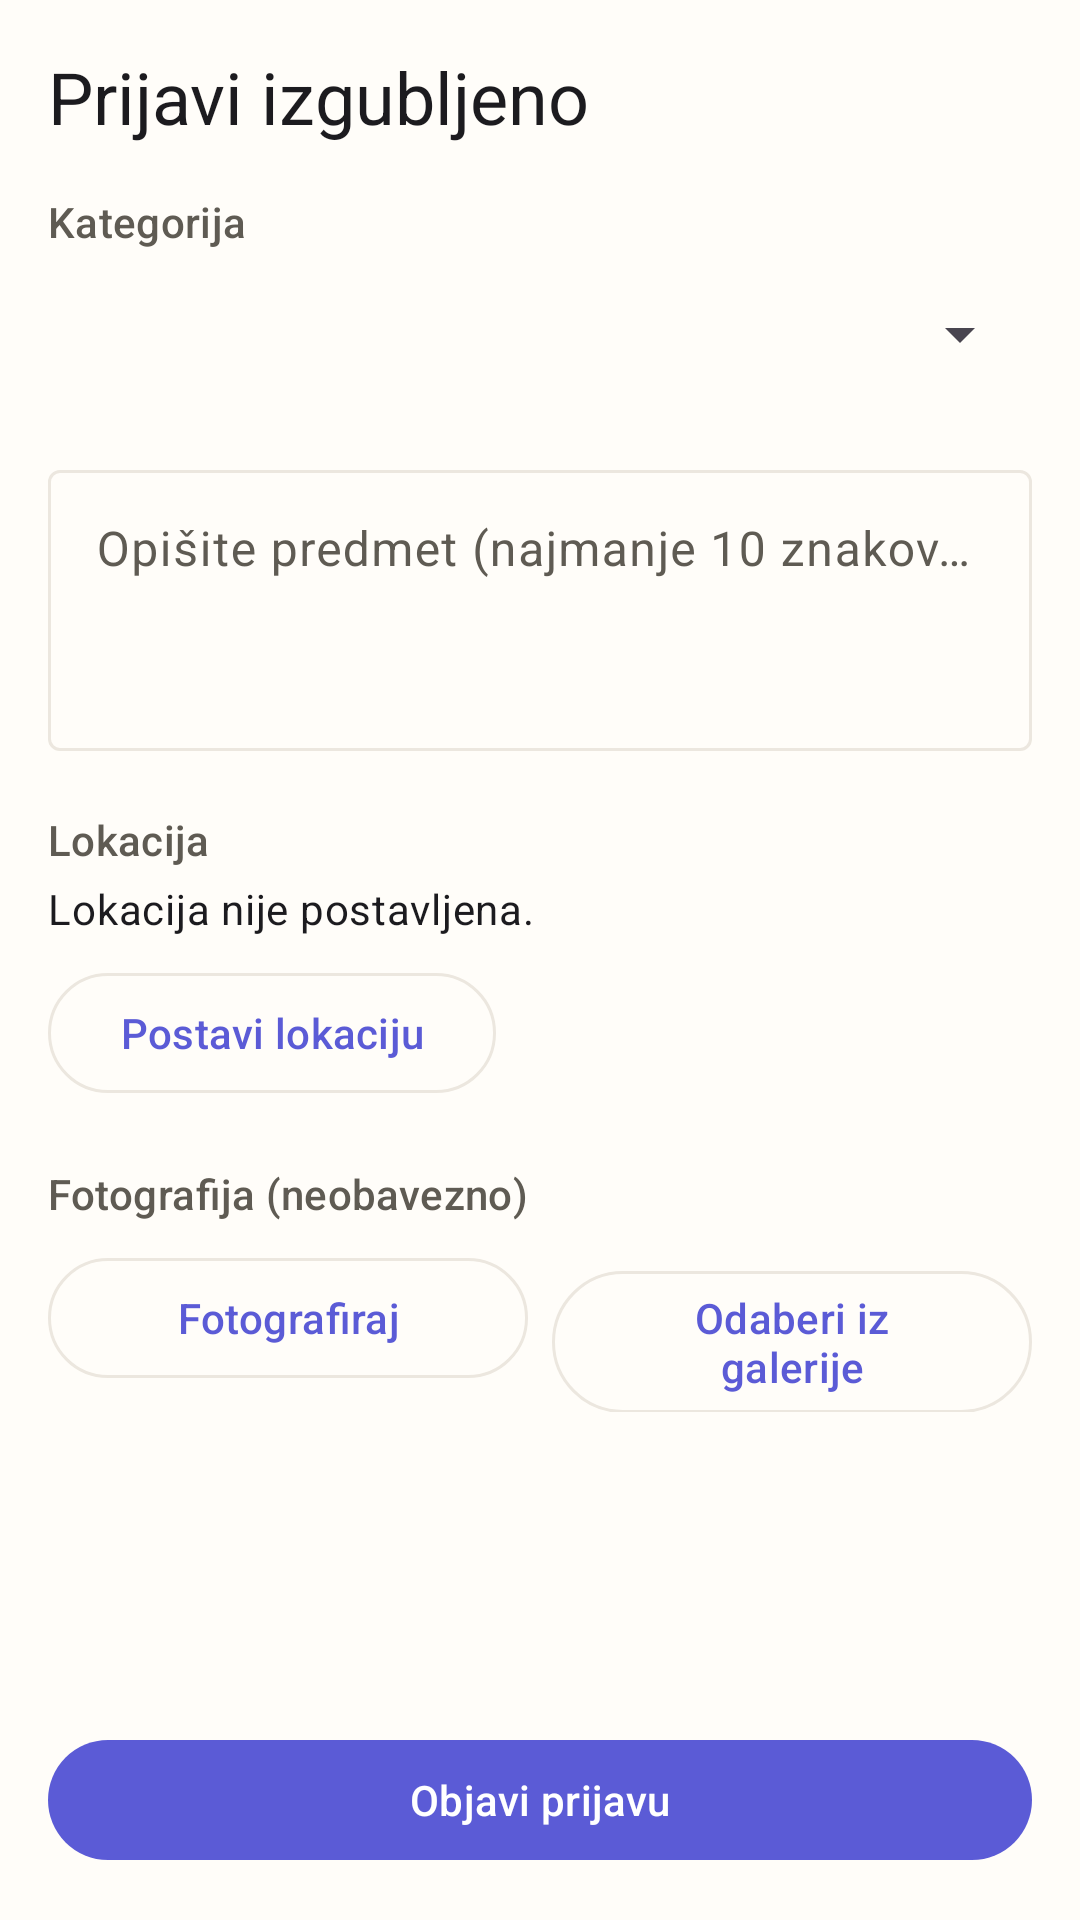

Produce the Android XML layout that renders to this screen, including the resource entries it uses.
<!-- AndroidManifest.xml: application theme Theme.LostAndFound -->
<!-- res/layout/activity_create_report.xml -->
<?xml version="1.0" encoding="utf-8"?>
<ScrollView xmlns:android="http://schemas.android.com/apk/res/android"
    xmlns:app="http://schemas.android.com/apk/res-auto"
    xmlns:tools="http://schemas.android.com/tools"
    android:layout_width="match_parent"
    android:layout_height="match_parent"
    android:background="?android:attr/colorBackground"
    android:fillViewport="true">

    <LinearLayout
        android:layout_width="match_parent"
        android:layout_height="wrap_content"
        android:orientation="vertical"
        android:padding="16dp">

        <TextView
            android:id="@+id/screenTitle"
            android:layout_width="wrap_content"
            android:layout_height="wrap_content"
            android:layout_marginBottom="16dp"
            android:accessibilityHeading="true"
            android:text="@string/prijava_izgubljeno_naslov"
            tools:targetApi="28"
            android:textAppearance="?attr/textAppearanceHeadlineSmall"
            android:textColor="@color/ink_primary" />

        <TextView
            android:layout_width="wrap_content"
            android:layout_height="wrap_content"
            android:text="@string/prijava_kategorija"
            android:textAppearance="?attr/textAppearanceLabelLarge"
            android:textColor="@color/ink_secondary" />

        <Spinner
            android:id="@+id/categorySpinner"
            android:layout_width="match_parent"
            android:layout_height="wrap_content"
            android:layout_marginTop="4dp"
            android:minHeight="48dp" />

        <TextView
            android:id="@+id/categoryError"
            android:layout_width="match_parent"
            android:layout_height="wrap_content"
            android:accessibilityLiveRegion="polite"
            android:textAppearance="?attr/textAppearanceBodySmall"
            android:textColor="?attr/colorError"
            android:visibility="gone"
            tools:text="@string/prijava_kategorija_obavezna"
            tools:visibility="visible" />

        <com.google.android.material.textfield.TextInputLayout
            android:id="@+id/descriptionLayout"
            style="@style/Widget.Material3.TextInputLayout.OutlinedBox"
            android:layout_width="match_parent"
            android:layout_height="wrap_content"
            android:layout_marginTop="16dp"
            android:hint="@string/prijava_opis_hint">

            <com.google.android.material.textfield.TextInputEditText
                android:id="@+id/descriptionInput"
                android:layout_width="match_parent"
                android:layout_height="wrap_content"
                android:gravity="top"
                android:inputType="textMultiLine"
                android:minLines="3" />

        </com.google.android.material.textfield.TextInputLayout>

        <TextView
            android:layout_width="wrap_content"
            android:layout_height="wrap_content"
            android:layout_marginTop="20dp"
            android:text="@string/prijava_lokacija_naslov"
            android:textAppearance="?attr/textAppearanceLabelLarge"
            android:textColor="@color/ink_secondary" />

        <TextView
            android:id="@+id/locationSummary"
            android:layout_width="match_parent"
            android:layout_height="wrap_content"
            android:layout_marginTop="4dp"
            android:text="@string/prijava_lokacija_nije_postavljena"
            android:textAppearance="?attr/textAppearanceBodyMedium"
            android:textColor="@color/ink_primary" />

        <com.google.android.material.button.MaterialButton
            android:id="@+id/setLocationButton"
            style="@style/Widget.Material3.Button.OutlinedButton"
            android:layout_width="wrap_content"
            android:layout_height="wrap_content"
            android:layout_marginTop="8dp"
            android:minHeight="48dp"
            android:text="@string/prijava_postavi_lokaciju" />

        <TextView
            android:id="@+id/locationError"
            android:layout_width="match_parent"
            android:layout_height="wrap_content"
            android:layout_marginTop="4dp"
            android:accessibilityLiveRegion="polite"
            android:textAppearance="?attr/textAppearanceBodySmall"
            android:textColor="?attr/colorError"
            android:visibility="gone"
            tools:text="@string/prijava_lokacija_obavezna"
            tools:visibility="visible" />

        <TextView
            android:id="@+id/photoTitle"
            android:layout_width="wrap_content"
            android:layout_height="wrap_content"
            android:layout_marginTop="20dp"
            android:text="@string/prijava_fotografija_naslov"
            android:textAppearance="?attr/textAppearanceLabelLarge"
            android:textColor="@color/ink_secondary" />

        <ImageView
            android:id="@+id/photoThumbnail"
            android:layout_width="120dp"
            android:layout_height="120dp"
            android:layout_marginTop="8dp"
            android:background="@color/surface"
            android:contentDescription="@string/prijava_fotografija_opis"
            android:scaleType="centerCrop"
            android:visibility="gone"
            tools:visibility="visible" />

        <LinearLayout
            android:id="@+id/photoAttachButtons"
            android:layout_width="match_parent"
            android:layout_height="wrap_content"
            android:layout_marginTop="8dp"
            android:orientation="horizontal">

            <com.google.android.material.button.MaterialButton
                android:id="@+id/takePhotoButton"
                style="@style/Widget.Material3.Button.OutlinedButton"
                android:layout_width="0dp"
                android:layout_height="wrap_content"
                android:layout_marginEnd="8dp"
                android:layout_weight="1"
                android:minHeight="48dp"
                android:text="@string/prijava_fotografiraj" />

            <com.google.android.material.button.MaterialButton
                android:id="@+id/pickPhotoButton"
                style="@style/Widget.Material3.Button.OutlinedButton"
                android:layout_width="0dp"
                android:layout_height="wrap_content"
                android:layout_weight="1"
                android:minHeight="48dp"
                android:text="@string/prijava_odaberi_iz_galerije" />

        </LinearLayout>

        <LinearLayout
            android:id="@+id/photoAttachedButtons"
            android:layout_width="match_parent"
            android:layout_height="wrap_content"
            android:layout_marginTop="8dp"
            android:orientation="horizontal"
            android:visibility="gone"
            tools:visibility="visible">

            <com.google.android.material.button.MaterialButton
                android:id="@+id/removePhotoButton"
                style="@style/Widget.Material3.Button.TextButton"
                android:layout_width="0dp"
                android:layout_height="wrap_content"
                android:layout_marginEnd="8dp"
                android:layout_weight="1"
                android:minHeight="48dp"
                android:text="@string/prijava_ukloni" />

            <com.google.android.material.button.MaterialButton
                android:id="@+id/changePhotoButton"
                style="@style/Widget.Material3.Button.TextButton"
                android:layout_width="0dp"
                android:layout_height="wrap_content"
                android:layout_weight="1"
                android:minHeight="48dp"
                android:text="@string/prijava_promijeni" />

        </LinearLayout>

        <TextView
            android:id="@+id/photoError"
            android:layout_width="match_parent"
            android:layout_height="wrap_content"
            android:layout_marginTop="4dp"
            android:accessibilityLiveRegion="polite"
            android:textAppearance="?attr/textAppearanceBodySmall"
            android:textColor="?attr/colorError"
            android:visibility="gone"
            tools:text="@string/prijava_fotografija_obavezna"
            tools:visibility="visible" />

        <Space
            android:layout_width="match_parent"
            android:layout_height="0dp"
            android:layout_weight="1" />

        <com.google.android.material.progressindicator.CircularProgressIndicator
            android:id="@+id/progress"
            android:layout_width="wrap_content"
            android:layout_height="wrap_content"
            android:layout_gravity="center_horizontal"
            android:layout_marginTop="16dp"
            android:layout_marginBottom="8dp"
            android:indeterminate="true"
            android:visibility="invisible" />

        <com.google.android.material.button.MaterialButton
            android:id="@+id/submitButton"
            android:layout_width="match_parent"
            android:layout_height="wrap_content"
            android:layout_marginTop="8dp"
            android:minHeight="48dp"
            android:text="@string/prijava_objavi" />

    </LinearLayout>

</ScrollView>
<!-- resources referenced by this layout -->
<resources>
  <color name="ink_primary">#1C1B1F</color>
  <color name="ink_secondary">#5F5B53</color>
  <color name="surface">#FFFFFF</color>
  <string name="prijava_fotografija_naslov">Fotografija (neobavezno)</string>
  <string name="prijava_fotografija_obavezna">Priložite fotografiju.</string>
  <string name="prijava_fotografija_opis">Priložena fotografija</string>
  <string name="prijava_fotografiraj">Fotografiraj</string>
  <string name="prijava_izgubljeno_naslov">Prijavi izgubljeno</string>
  <string name="prijava_kategorija">Kategorija</string>
  <string name="prijava_kategorija_obavezna">Odaberite kategoriju.</string>
  <string name="prijava_lokacija_naslov">Lokacija</string>
  <string name="prijava_lokacija_nije_postavljena">Lokacija nije postavljena.</string>
  <string name="prijava_lokacija_obavezna">Postavite lokaciju.</string>
  <string name="prijava_objavi">Objavi prijavu</string>
  <string name="prijava_odaberi_iz_galerije">Odaberi iz galerije</string>
  <string name="prijava_opis_hint">Opišite predmet (najmanje 10 znakova)</string>
  <string name="prijava_postavi_lokaciju">Postavi lokaciju</string>
  <string name="prijava_promijeni">Promijeni</string>
  <string name="prijava_ukloni">Ukloni</string>
  <style name="Theme.LostAndFound" parent="Theme.Material3.Light.NoActionBar">
          <item name="colorPrimary">@color/primary</item>
          <item name="colorOnPrimary">@color/on_primary</item>
          <item name="colorPrimaryContainer">@color/primary_container</item>
          <item name="colorOnPrimaryContainer">@color/on_primary_container</item>
  
          <item name="android:colorBackground">@color/surface_base</item>
          <item name="colorSurface">@color/surface</item>
          <item name="colorOnSurface">@color/ink_primary</item>
          <item name="colorSurfaceVariant">@color/surface_variant</item>
          <item name="colorOnSurfaceVariant">@color/ink_secondary</item>
          <item name="colorOutline">@color/border_hairline</item>
  
          <item name="colorError">@color/error</item>
          <item name="colorOnError">@color/on_error</item>
  
          <item name="android:statusBarColor">@color/surface_base</item>
          <item name="android:windowLightStatusBar">true</item>
          <item name="android:navigationBarColor">@color/surface_base</item>
          
          <item name="android:windowOptOutEdgeToEdgeEnforcement">true</item>
  
          <item name="shapeAppearanceSmallComponent">@style/ShapeAppearance.LostAndFound.Small</item>
          <item name="shapeAppearanceMediumComponent">@style/ShapeAppearance.LostAndFound.Medium</item>
          <item name="shapeAppearanceLargeComponent">@style/ShapeAppearance.LostAndFound.Large</item>
      </style>
  <color name="primary">#5B5BD6</color>
  <color name="on_primary">#FFFFFF</color>
  <color name="primary_container">#E4E3FB</color>
  <color name="on_primary_container">#12105A</color>
  <color name="surface_base">#FFFDF9</color>
  <color name="surface_variant">#F3EEE6</color>
  <color name="border_hairline">#ECE7DF</color>
  <color name="error">#BA1A1A</color>
  <color name="on_error">#FFFFFF</color>
  <style name="ShapeAppearance.LostAndFound.Small" parent="ShapeAppearance.Material3.SmallComponent">
          <item name="cornerFamily">rounded</item>
          <item name="cornerSize">8dp</item>
      </style>
  <style name="ShapeAppearance.LostAndFound.Medium" parent="ShapeAppearance.Material3.MediumComponent">
          <item name="cornerFamily">rounded</item>
          <item name="cornerSize">12dp</item>
      </style>
  <style name="ShapeAppearance.LostAndFound.Large" parent="ShapeAppearance.Material3.LargeComponent">
          <item name="cornerFamily">rounded</item>
          <item name="cornerSize">28dp</item>
      </style>
</resources>
